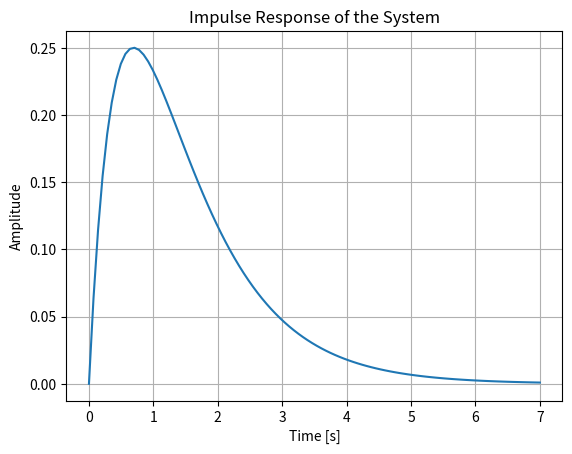

Write the Python code that produced this figure.
import numpy as np
import matplotlib.pyplot as plt
from scipy import signal

# Define the system coefficients
# For example, a system defined by: s^2 + 3s + 2
numerator_coeffs = [1]
denominator_coeffs = [1, 3, 2]

# Define the system using the coefficients
system = signal.TransferFunction(numerator_coeffs, denominator_coeffs)

# Compute the impulse response
t, response = signal.impulse(system)

# Plot the impulse response
plt.figure()
plt.plot(t, response)
plt.title('Impulse Response of the System')
plt.xlabel('Time [s]')
plt.ylabel('Amplitude')
plt.grid(True)
plt.show()
